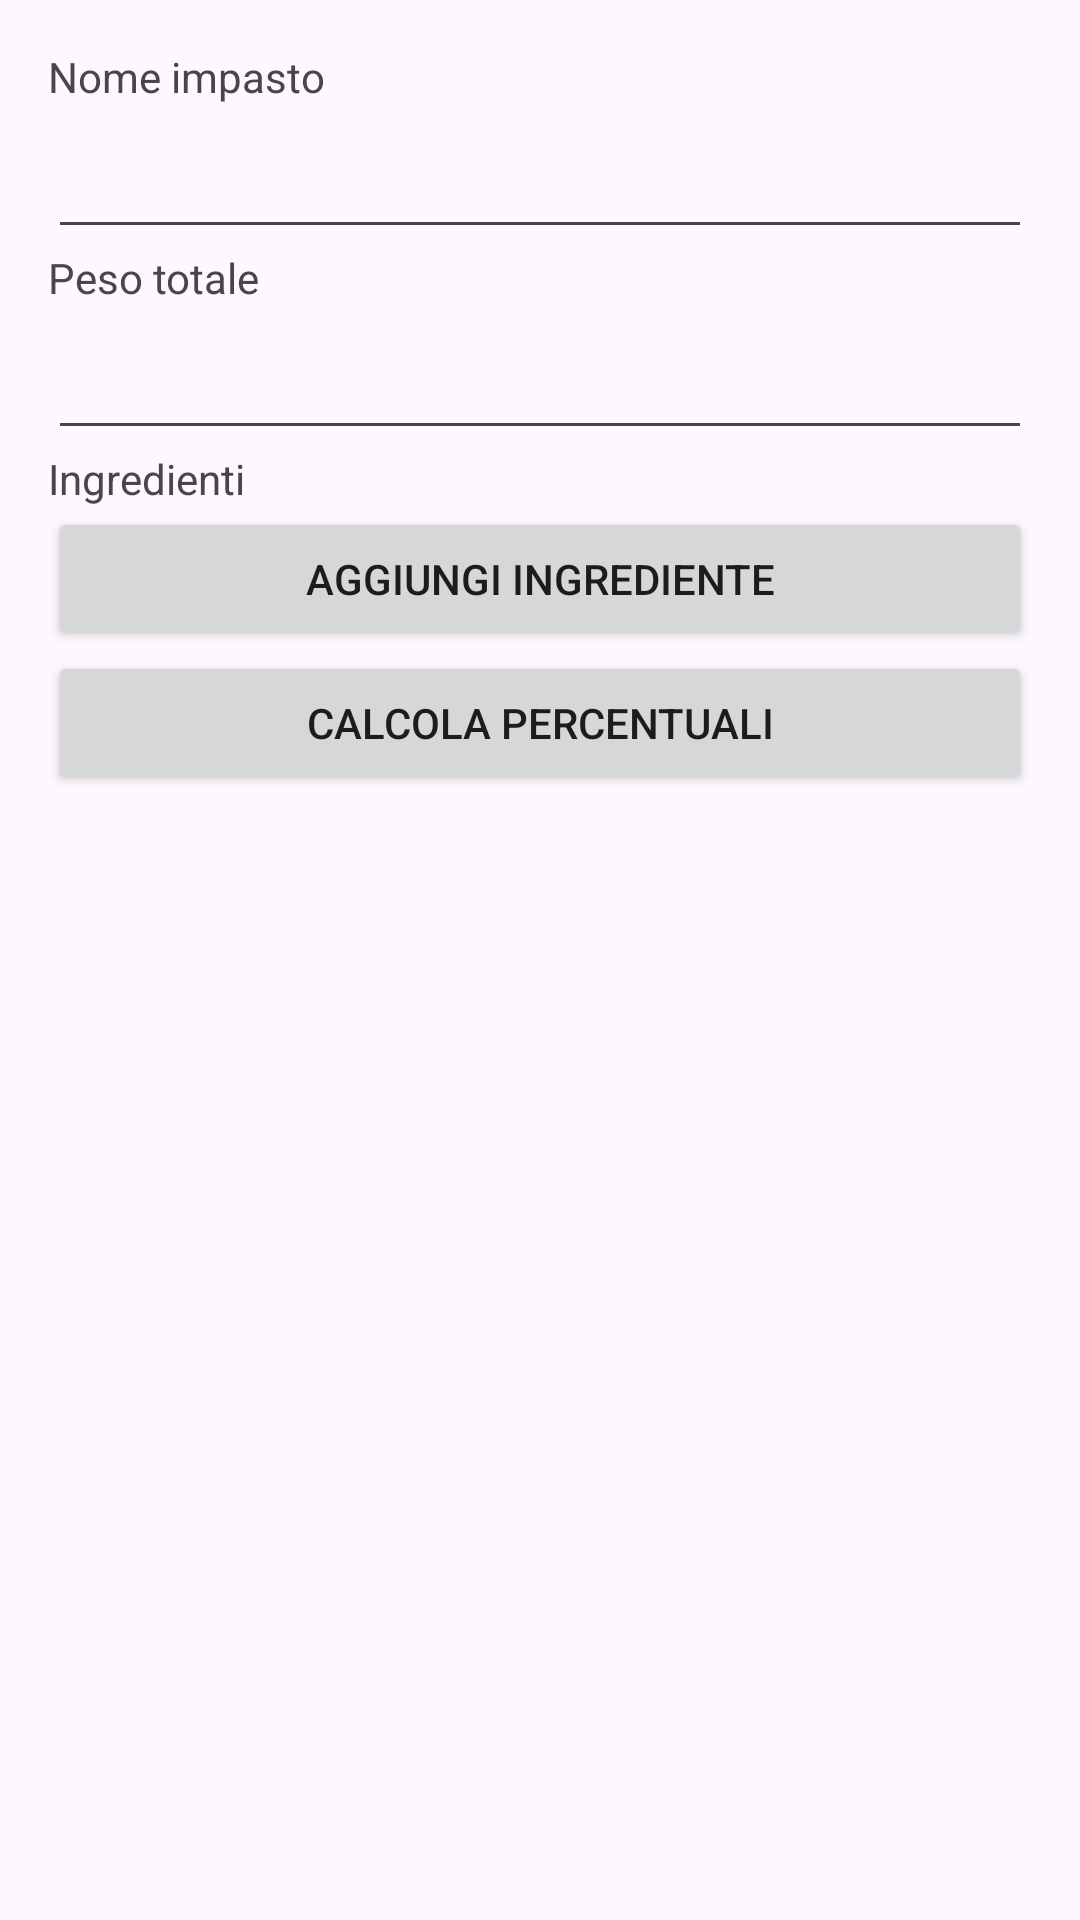

Write the Android layout XML for this screen, with the resource values it uses.
<!-- AndroidManifest.xml: application theme Theme.Calcoloimp -->
<!-- res/layout/fragment_calcolo_impasto.xml -->
<?xml version="1.0" encoding="utf-8"?>
<LinearLayout
    xmlns:android="http://schemas.android.com/apk/res/android"
    xmlns:tools="http://schemas.android.com/tools"
    android:orientation="vertical"
    android:layout_width="match_parent"
    android:layout_height="match_parent"
    android:padding="16dp">

    <TextView
        android:text="Nome impasto"
        android:layout_width="match_parent"
        android:layout_height="wrap_content"/>

    <EditText
        android:id="@+id/nomeImpastoEditText"
        android:layout_width="match_parent"
        android:layout_height="wrap_content"
        android:minHeight="48dp"
        tools:ignore="SpeakableTextPresentCheck" />

    <TextView
        android:text="Peso totale"
        android:layout_width="match_parent"
        android:layout_height="wrap_content"/>

    <EditText
        android:id="@+id/pesoTotaleEditText"
        android:layout_width="match_parent"
        android:layout_height="wrap_content"
        android:minHeight="48dp"
        tools:ignore="SpeakableTextPresentCheck" />

    <TextView
        android:text="Ingredienti"
        android:layout_width="match_parent"
        android:layout_height="wrap_content"/>

    <LinearLayout
        android:id="@+id/ingredientiLayout"
        android:orientation="vertical"
        android:layout_width="match_parent"
        android:layout_height="wrap_content"/>

    <Button
        android:id="@+id/aggiungiIngredienteButton"
        android:text="Aggiungi ingrediente"
        android:layout_width="match_parent"
        android:layout_height="wrap_content"/>

    <Button
        android:id="@+id/calcolaPercentualiButton"
        android:text="Calcola percentuali"
        android:layout_width="match_parent"
        android:layout_height="wrap_content"/>

    <TextView
        android:id="@+id/percentualiTextView"
        android:layout_width="match_parent"
        android:layout_height="wrap_content"
        android:textSize="18sp"
        android:layout_marginTop="16dp"/>
</LinearLayout>
<!-- resources referenced by this layout -->
<resources>
  <style name="Theme.Calcoloimp" parent="Base.Theme.Calcoloimp" />
  <style name="Base.Theme.Calcoloimp" parent="Theme.Material3.DayNight.NoActionBar">
          
          
      </style>
</resources>
